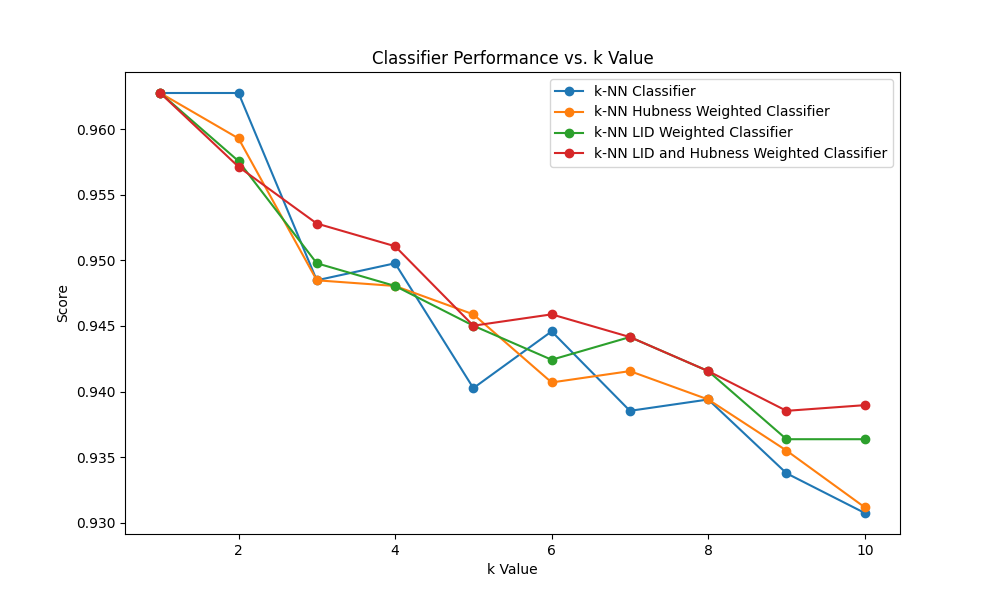

The file beside this chart, header and first rows:
classifiers; 1; 2; 3; 4; 5; 6; 7; 8; 9; 10
knn_classifier; 0.9628; 0.9628; 0.9485; 0.9498; 0.9403; 0.9446; 0.9385; 0.9394; 0.9338; 0.9307
knn_classifier_hubness_weighted; 0.9628; 0.9593; 0.9485; 0.9481; 0.9459; 0.9407; 0.9416; 0.9394; 0.9355; 0.9312
knn_classifier_lid; 0.9628; 0.9576; 0.9498; 0.9481; 0.945; 0.9424; 0.9442; 0.9416; 0.9364; 0.9364
knn_classifier_lid_and_hubness_weight; 0.9628; 0.9571; 0.9528; 0.9511; 0.945; 0.9459; 0.9442; 0.9416; 0.9385; 0.939
